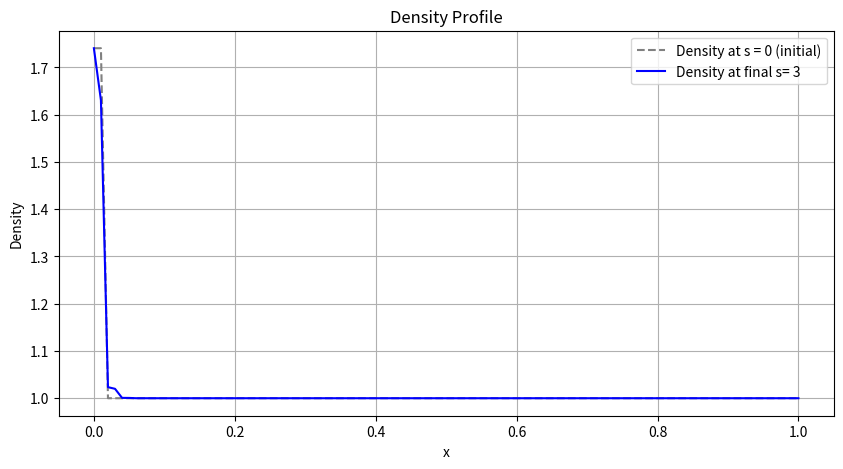

Here is the Python script that generated this plot:
import numpy as np
import matplotlib.pyplot as plt

def method_1(rho, u, E, h, tau, psi_p, max_iter, beta_limiter=1.0, const_beta=0.1, eps_rel=1e-4, eps_abs=1e-6):
    n = len(rho)
    rho_s = rho.copy()
    u_s = u.copy()
    E_s = E.copy()
    rho_s1 = rho.copy()
    u_s1 = u.copy()
    E_s1 = E.copy()

    s = 0
    convergence = False

    while not convergence:
        rho_s[:] = rho_s1[:]
        u_s[:] = u_s1[:]
        E_s[:] = E_s1[:]

        monotonicity = False
        beta_rho = np.zeros(n)
        nu_rho = np.zeros(n)
        while not monotonicity:
            print(f"Iteration s = {s}")

            rho_star = psi_p * rho_s1 + (1 - psi_p) * rho_s
            kr = (np.abs(u_s) / 2) * (tau / h)
            nu_rho = beta_rho * (h ** 2) / tau
            mu_star = np.zeros(n-1)
            for i in range(1, n-1):
                h_half = 0.5 * (h[i] + h[i-1])
                rho_half = 0.5 * (rho_star[i] + rho_star[i-1])
                u_half = 0.5 * (u_s[i] + u_s[i-1])
                mu_star[i] = rho_half * u_half - (nu_rho[i] / h_half) * (rho_star[i+1] - rho_star[i])
                rho_s1[i] = rho[i] - (tau / h_half) * (mu_star[i] - mu_star[i-1])


            monotonicity = True
            for i in range(1, n-2):
                if (rho_s1[i+1] - rho_s1[i]) * (rho_s1[i] - rho_s1[i-1]) < 0:
                    print('ok')
                    if beta_rho[i-1] < beta_limiter and beta_rho[i] < beta_limiter:
                        beta_rho[i-1] += const_beta * kr[i-1]
                        beta_rho[i] += const_beta * kr[i]
                        print('in')
                        monotonicity = False

            nu_rho = beta_rho * (h ** 2) / tau
            # print(nu_rho)

        y_max = max(np.max(np.abs(rho_s1)), np.max(np.abs(u_s1)), np.max(np.abs(E_s1)))
        conv_rho = np.all(np.abs(rho_s1 - rho_s) < eps_rel * y_max + eps_abs)
        conv_u = np.all(np.abs(u_s1 - u_s) < eps_rel * y_max + eps_abs)
        conv_E = np.all(np.abs(E_s1 - E_s) < eps_rel * y_max + eps_abs)

        # if conv_rho and conv_u and conv_E:
        if np.all(np.abs(rho_s1 - rho_s) < eps_rel * y_max + eps_abs):
            convergence = True
            print(convergence)

        print(rho_s1)
        s += 1

    return rho_s1, u_s1, E_s1, s


x_start, x_end = 0.0, 1.0
h_val = 0.01
x = np.arange(x_start, x_end + h_val, h_val)
n = len(x)

h = np.full(n, h_val)
tau = 0.001
T = 1.0
gamma = 1.4

rho = np.ones(n)
rho[0] = 1.740648
rho[1] = 1.740648
u = np.full(n, 0.6523404)
p = np.full(n, 1.0)
E = p / (gamma - 1) + 0.5 * rho * u**2

rho0 = rho.copy()
u0 = u.copy()
E0 = E.copy()

# rho_s0 = rho0.copy()
max_iter_init = 10
rho_s1, u1, E1, s = method_1(rho0, u0, E0, h, tau, psi_p=1.0, max_iter=max_iter_init)


plt.figure(figsize=(10, 5))
plt.plot(x, rho, label='Density at s = 0 (initial)', linestyle='--', color='gray')
plt.plot(x, rho_s1, label=f'Density at final s= {s}', color='blue')
plt.xlabel('x')
plt.ylabel('Density')
plt.title('Density Profile')
plt.legend()
plt.grid(True)
plt.show()